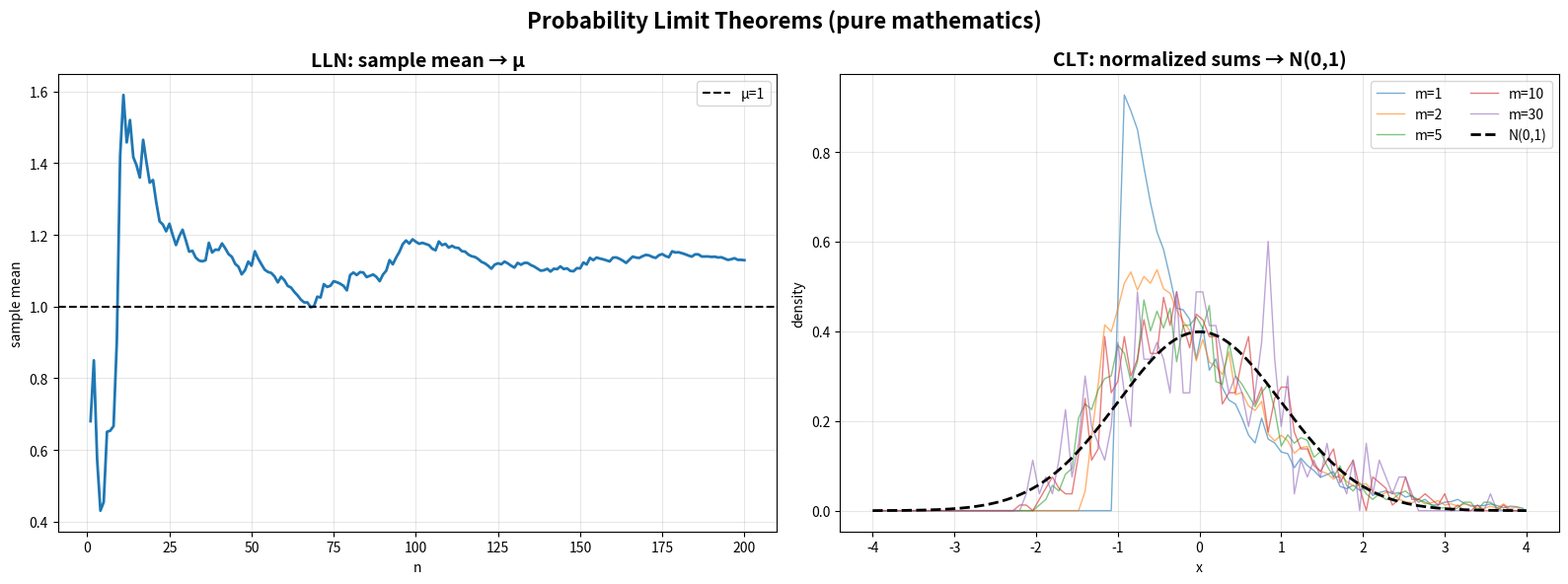

Python code for this plot: (Note: this script raises an exception after producing the figure.)
#!/usr/bin/env python3
"""
Probability Limit Theorems Generator (pure mathematics)
Law of Large Numbers and Central Limit Theorem convergence (schematic) without SciPy dependency.
"""

import matplotlib.pyplot as plt
import numpy as np
from pathlib import Path
from typing import Dict, Any


def normal_pdf(x):
    return (1/np.sqrt(2*np.pi)) * np.exp(-0.5 * x**2)


def generate_probability_limit_theorems() -> Dict[str, Any]:
    fig, (ax1, ax2) = plt.subplots(1, 2, figsize=(16, 6))

    # 1) LLN: sample mean convergence to μ
    ax1.set_title("LLN: sample mean → μ", fontsize=14, weight='bold')
    n = np.arange(1, 201)
    rng = np.random.default_rng(0)
    X = rng.exponential(scale=1.0, size=200)
    sample_mean = np.cumsum(X)/n
    ax1.plot(n, sample_mean, lw=2)
    ax1.axhline(1.0, color='k', linestyle='--', label='μ=1')
    ax1.set_xlabel('n')
    ax1.set_ylabel('sample mean')
    ax1.grid(True, alpha=0.3)
    ax1.legend()

    # 2) CLT: normalized sums converge to N(0,1)
    ax2.set_title("CLT: normalized sums → N(0,1)", fontsize=14, weight='bold')
    x = np.linspace(-4, 4, 400)
    for m in [1, 2, 5, 10, 30]:
        Y = rng.standard_exponential(size=10000) - 1  # mean 0, var 1
        # block sums of size m, normalized by sqrt(m)
        blocks = Y[: (len(Y) // m) * m].reshape(-1, m)
        S = blocks.mean(axis=1) * np.sqrt(m)
        density, bins = np.histogram(S, bins=100, range=(-4,4), density=True)
        centers = 0.5*(bins[1:] + bins[:-1])
        ax2.plot(centers, density, alpha=0.6, lw=1, label=f'm={m}')
    ax2.plot(x, normal_pdf(x), 'k--', lw=2, label='N(0,1)')
    ax2.set_xlabel('x')
    ax2.set_ylabel('density')
    ax2.grid(True, alpha=0.3)
    ax2.legend(ncol=2)

    fig.suptitle("Probability Limit Theorems (pure mathematics)", fontsize=16, weight='bold')
    plt.tight_layout()
    out = Path("figures/outputs/probability_limit_theorems.png")
    fig.savefig(out, dpi=300, bbox_inches='tight')
    plt.close(fig)
    return {"file": str(out), "category": "advanced_mathematics", "topic": "probability_limit_theorems"}


if __name__ == "__main__":
    res = generate_probability_limit_theorems()
    print(f"Generated: {res['file']}")
